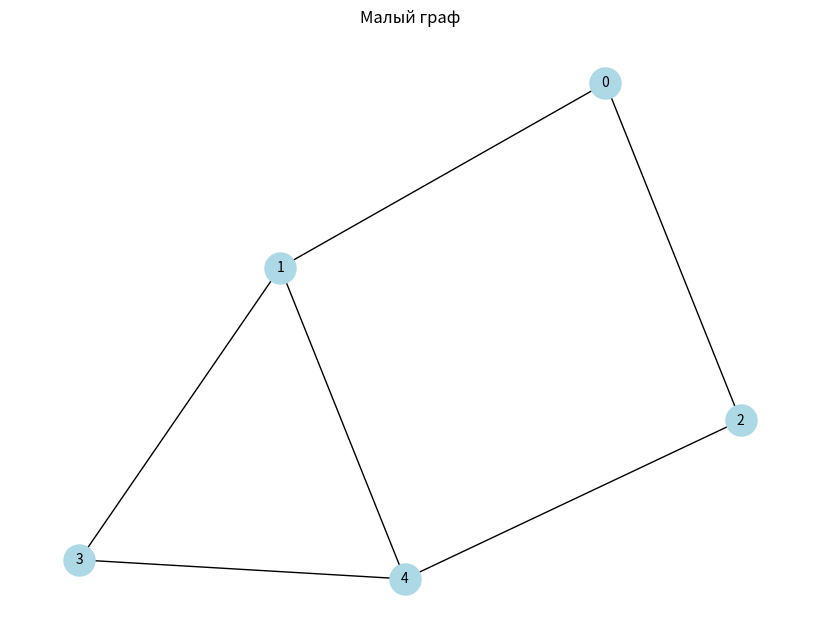
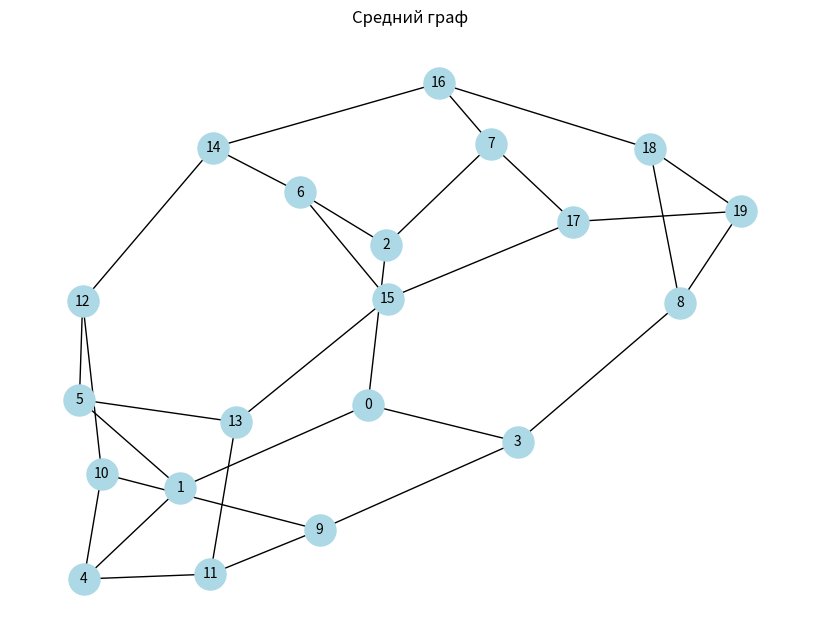
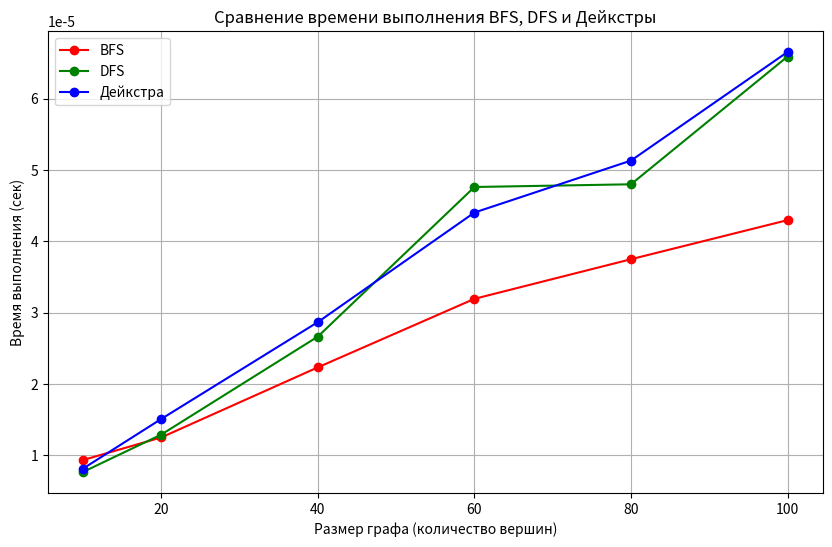

The script that saved these images, in order:
import heapq
import time
import random
import matplotlib.pyplot as plt
import networkx as nx

def dfs(graph, start, visited=None):
    if visited is None:
        visited = set()
    visited.add(start)
    order = [start]
    for next_vertex in sorted(graph[start] - visited):
        order.extend(dfs(graph, next_vertex, visited))
    return order

def bfs(graph, start, target=None):
    visited = set()
    queue = [start]
    order = []
    while queue:
        vertex = queue.pop(0)
        if vertex not in visited:
            visited.add(vertex)
            order.append(vertex)
            if target is not None and vertex == target:
                break
            queue.extend(sorted(graph[vertex] - visited))
    return order

def dijkstra(graph, start, target=None):
    visited = set()
    pq = [(0, start)]
    order = []
    while pq:
        _, vertex = heapq.heappop(pq)
        if vertex in visited:
            continue
        visited.add(vertex)
        order.append(vertex)
        if target is not None and vertex == target:
            break
        for neighbor in sorted(graph[vertex]):
            if neighbor not in visited:
                heapq.heappush(pq, (0, neighbor))
    return order

def visualize_graph(graph, title="Граф"):
    G = nx.Graph()
    for vertex in graph:
        for neighbor in graph[vertex]:
            G.add_edge(vertex, neighbor)
    pos = nx.spring_layout(G)
    plt.figure(figsize=(8, 6))
    nx.draw(G, pos, with_labels=True, node_color='lightblue', node_size=500, font_size=10)
    plt.title(title)
    plt.show()

def measure_time(algorithm, graph, start):
    start_time = time.perf_counter()
    result = algorithm(graph, start)
    elapsed_time = time.perf_counter() - start_time
    return elapsed_time, result

small_graph = {
    0: {1, 2},
    1: {0, 3, 4},
    2: {0, 4},
    3: {1, 4},
    4: {1, 2, 3}
}

medium_graph = {
    0: {1, 2, 3},
    1: {0, 4, 5},
    2: {0, 6, 7},
    3: {0, 8, 9},
    4: {1, 10, 11},
    5: {1, 12, 13},
    6: {2, 14, 15},
    7: {2, 16, 17},
    8: {3, 18, 19},
    9: {3, 10, 11},
    10: {4, 9, 12},
    11: {4, 9, 13},
    12: {5, 10, 14},
    13: {5, 11, 15},
    14: {6, 12, 16},
    15: {6, 13, 17},
    16: {7, 14, 18},
    17: {7, 15, 19},
    18: {8, 16, 19},
    19: {8, 17, 18}
}

for graph, name in [(small_graph, "Малый граф"), (medium_graph, "Средний граф")]:
    print(f"\n{name}:")
    visualize_graph(graph, title=name)
    for algorithm, label in [(bfs, "BFS"), (dfs, "DFS"), (dijkstra, "Дейкстра")]:
        time_taken, order = measure_time(algorithm, graph, 0)
        print(f"{label}: {time_taken:.6f} сек, Порядок обхода: {order}")

sizes = [10, 20, 40, 60, 80, 100]
bfs_times = []
dfs_times = []
dijkstra_times = []

for size in sizes:
    random_graph = {i: set(random.sample(range(size), random.randint(1, min(5, size-1)))) for i in range(size)}
    print(f"\nСлучайный граф из {size} вершин")
    for algorithm, times_list, label in [(bfs, bfs_times, "BFS"), (dfs, dfs_times, "DFS"), (dijkstra, dijkstra_times, "Дейкстра")]:
        time_taken, _ = measure_time(algorithm, random_graph, 0)
        times_list.append(time_taken)
        print(f"{label}: {time_taken:.6f} сек")

plt.figure(figsize=(10, 6))
plt.plot(sizes, bfs_times, marker='o', label='BFS', linestyle='-', color='r')
plt.plot(sizes, dfs_times, marker='o', label='DFS', linestyle='-', color='g')
plt.plot(sizes, dijkstra_times, marker='o', label='Дейкстра', linestyle='-', color='b')
plt.xlabel('Размер графа (количество вершин)')
plt.ylabel('Время выполнения (сек)')
plt.title('Сравнение времени выполнения BFS, DFS и Дейкстры')
plt.legend()
plt.grid(True)
plt.show()
